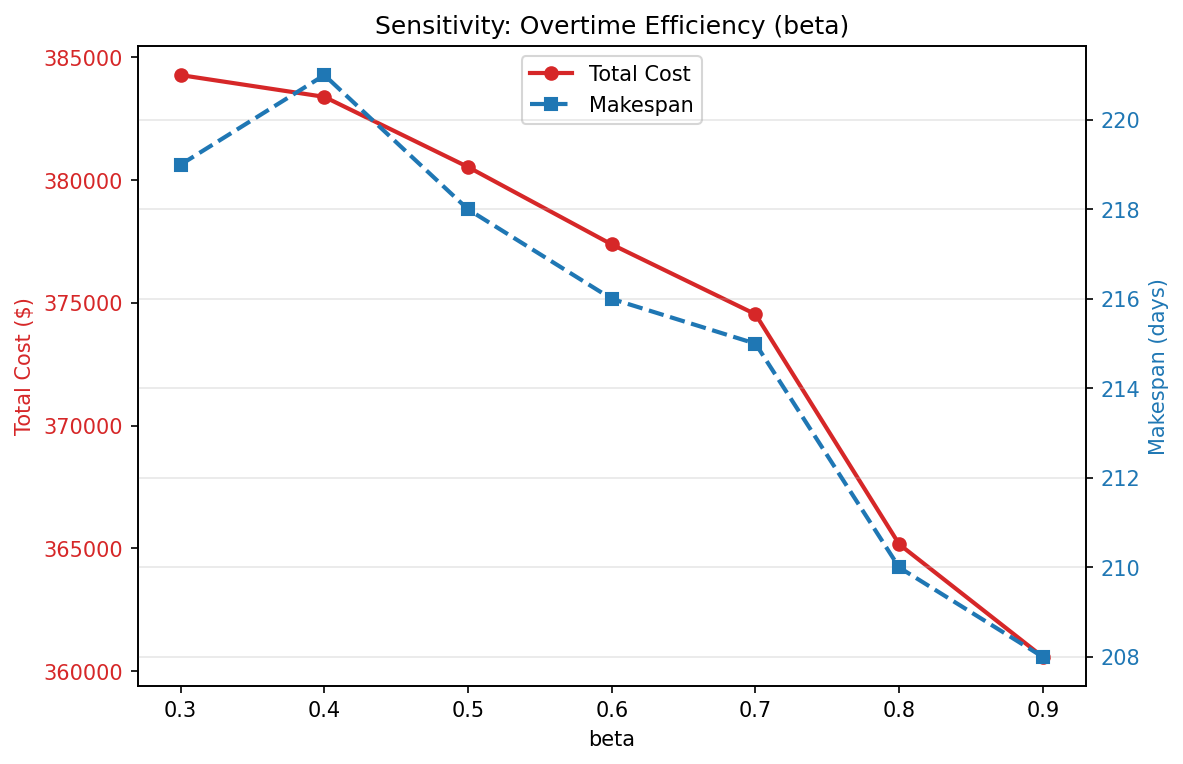

Data behind this chart, as committed beside it:
beta, makespan, total_cost
0.3, 219, 384277
0.4, 221, 383391
0.5, 218, 380532
0.6, 216, 377379
0.7, 215, 374536
0.8, 209, 365499
0.9, 208, 360575
